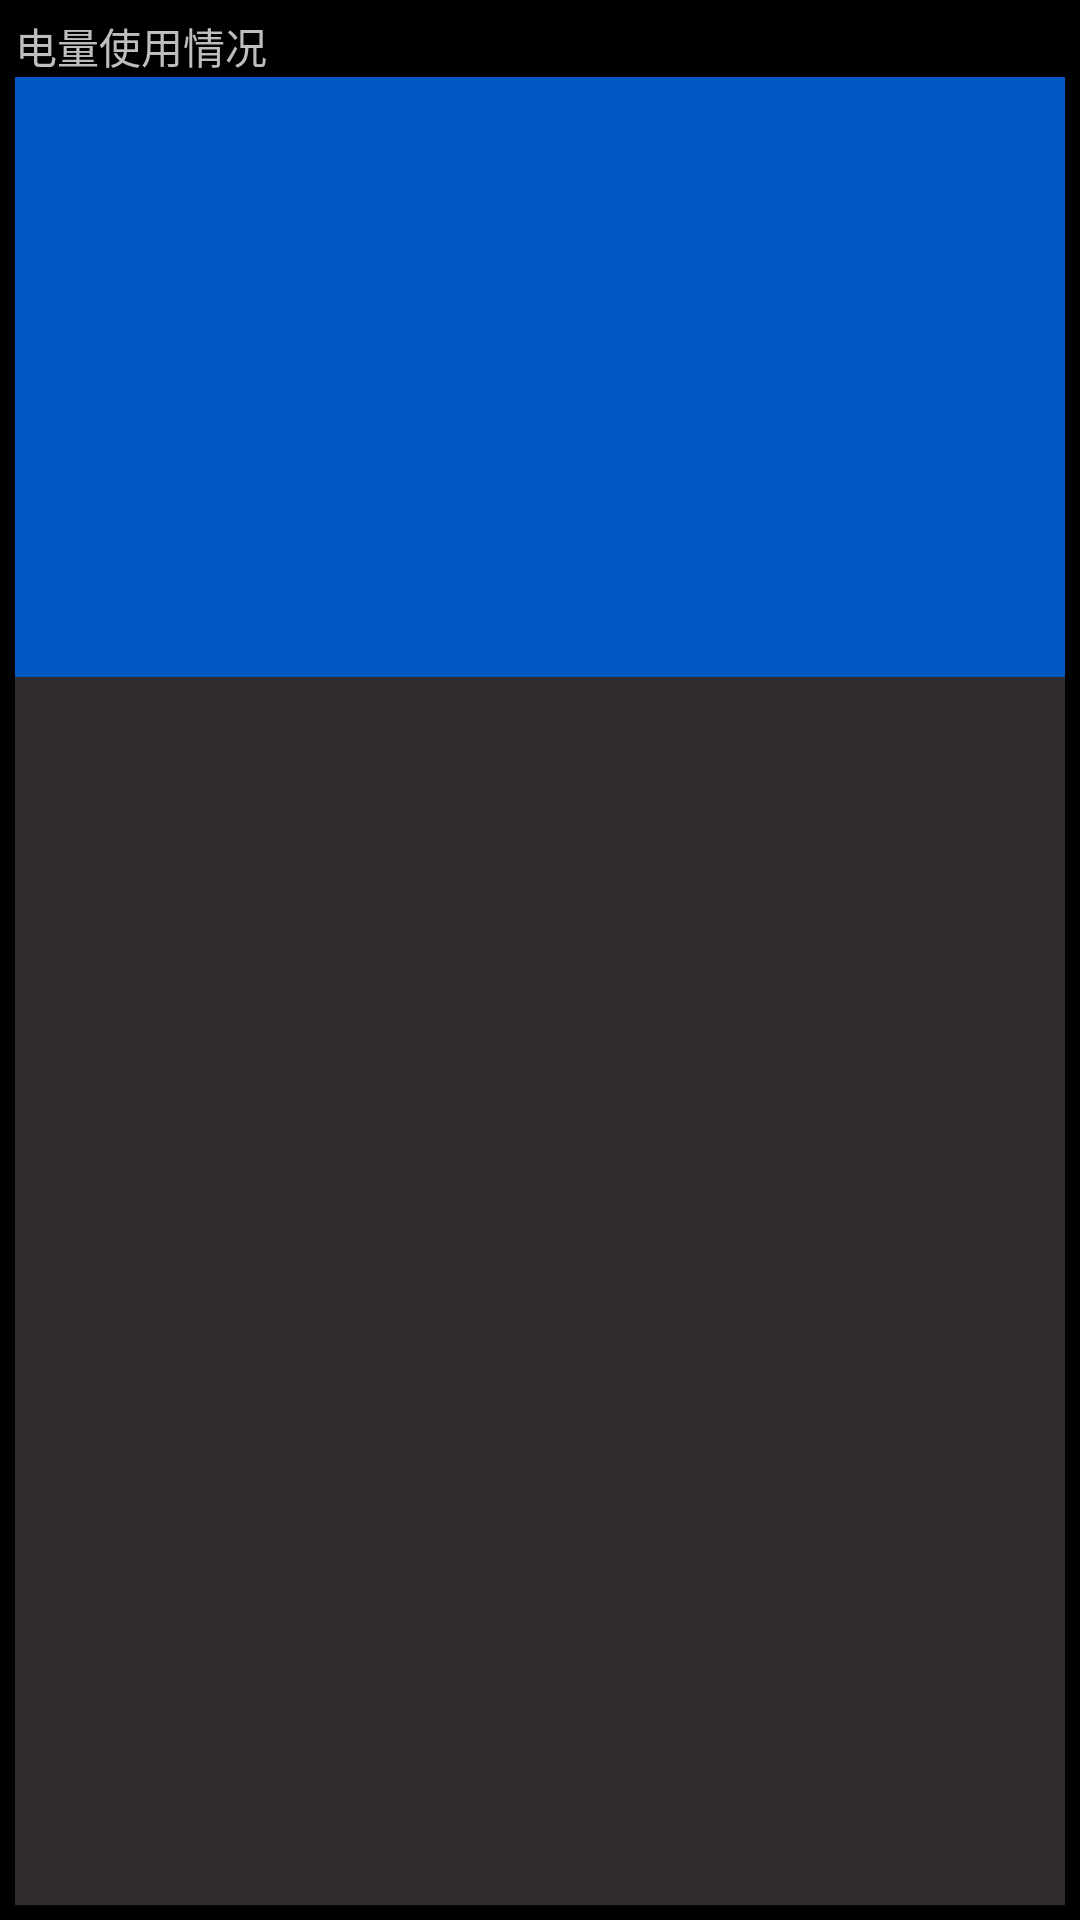

This screen was rendered from an Android layout file. Write that file and the resources it references.
<!-- AndroidManifest.xml: application theme android:Theme.Black.NoTitleBar -->
<!-- res/layout/activity_battery_info.xml -->
<LinearLayout
    xmlns:android="http://schemas.android.com/apk/res/android"
    android:layout_width="match_parent"
    android:layout_height="match_parent"
    android:orientation="vertical"
    android:padding="5dp"
    android:weightSum="1">


    <TextView
        android:layout_width="wrap_content"
        android:layout_height="wrap_content"
        android:text="@string/battery_level_status"
        android:layout_gravity="center_horizontal|left" />

    <android.support.v4.view.ViewPager
        xmlns:android="http://schemas.android.com/apk/res/android"
        android:id="@+id/battery_level_pager"
        android:layout_width="match_parent"
        android:layout_height="200dp"
        android:padding="2dp"
        android:background="#ff0058c5"
         />
    <LinearLayout
        android:orientation="vertical"
        android:layout_width="match_parent"
        android:layout_height="match_parent"
        android:layout_gravity="center_horizontal"
        android:background="#ff312c2f">

    </LinearLayout>

</LinearLayout>
<!-- resources referenced by this layout -->
<resources>
  <string name="battery_level_status">电量使用情况</string>
</resources>
